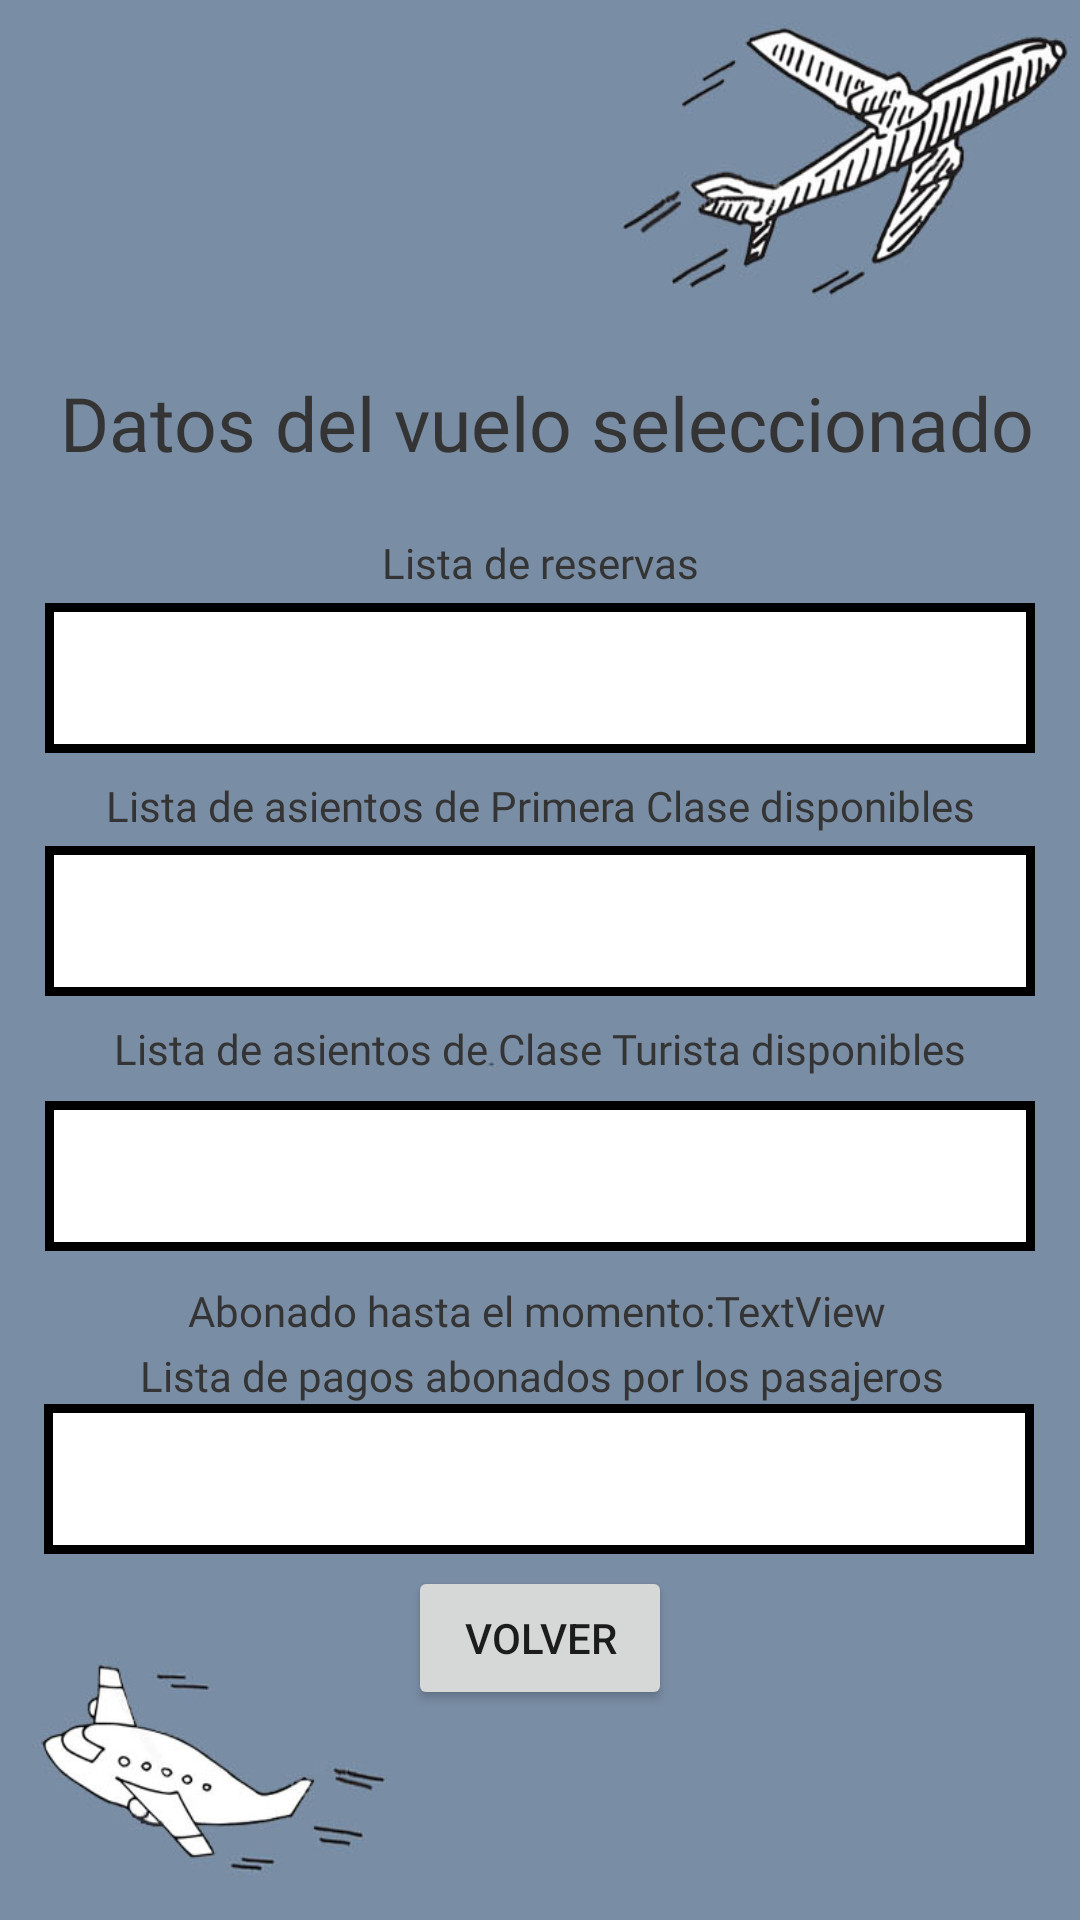

The Android layout XML behind this screen, and the referenced resources:
<!-- AndroidManifest.xml: application theme Theme.LaumVuelos -->
<!-- res/layout/activity_ver_vuelo_datos.xml -->
<?xml version="1.0" encoding="utf-8"?>
<androidx.constraintlayout.widget.ConstraintLayout xmlns:android="http://schemas.android.com/apk/res/android"
    xmlns:app="http://schemas.android.com/apk/res-auto"
    xmlns:tools="http://schemas.android.com/tools"
    android:layout_width="match_parent"
    android:layout_height="match_parent"
    android:background="@drawable/fondovuelogestiones"
    tools:context=".VerVueloDatos">

    <TextView
        android:id="@+id/textView10"
        android:layout_width="400dp"
        android:layout_height="50dp"
        android:layout_marginTop="116dp"
        android:fontFamily="@font/bebas"
        android:gravity="center"
        android:text="@string/DatosVuelo"
        android:textColor="@color/ColorPrincipal"
        android:textSize="25sp"
        app:layout_constraintEnd_toEndOf="parent"
        app:layout_constraintHorizontal_bias="0.454"
        app:layout_constraintStart_toStartOf="parent"
        app:layout_constraintTop_toTopOf="parent" />

    <TextView
        android:id="@+id/textViewListReservasVV"
        android:layout_width="wrap_content"
        android:layout_height="wrap_content"
        android:layout_marginTop="12dp"
        android:fontFamily="@font/bebas"
        android:text="@string/ListaReservas"
        android:textColor="@color/ColorPrincipal"
        app:layout_constraintEnd_toEndOf="parent"
        app:layout_constraintStart_toStartOf="parent"
        app:layout_constraintTop_toBottomOf="@+id/textView10" />

    <ListView
        android:id="@+id/listareservasVV"
        android:layout_width="330dp"
        android:layout_height="50dp"
        android:layout_marginTop="4dp"
        android:background="@drawable/borde"
        android:scrollbarThumbVertical="@drawable/scroll_list_view"
        app:layout_constraintEnd_toEndOf="parent"
        app:layout_constraintStart_toStartOf="parent"
        app:layout_constraintTop_toBottomOf="@+id/textViewListReservasVV" />

    <TextView
        android:id="@+id/textVievADPC"
        android:layout_width="wrap_content"
        android:layout_height="wrap_content"
        android:layout_marginTop="8dp"
        android:fontFamily="@font/bebas"
        android:text="@string/ListaDisponibilidadPC"
        android:textColor="@color/ColorPrincipal"
        app:layout_constraintEnd_toEndOf="parent"
        app:layout_constraintStart_toStartOf="parent"
        app:layout_constraintTop_toBottomOf="@+id/listareservasVV" />

    <ListView
        android:id="@+id/listaasientosdisppcVV"
        android:layout_width="330dp"
        android:layout_height="50dp"
        android:layout_marginTop="4dp"
        android:background="@drawable/borde"
        android:scrollbarThumbVertical="@drawable/scroll_list_view"
        app:layout_constraintEnd_toEndOf="parent"
        app:layout_constraintStart_toStartOf="parent"
        app:layout_constraintTop_toBottomOf="@+id/textVievADPC" />

    <TextView
        android:id="@+id/textViewADCT"
        android:layout_width="wrap_content"
        android:layout_height="wrap_content"
        android:layout_marginTop="8dp"
        android:fontFamily="@font/bebas"
        android:text="@string/ListaDisponibilidadCT"
        android:textColor="@color/ColorPrincipal"
        app:layout_constraintEnd_toEndOf="parent"
        app:layout_constraintStart_toStartOf="parent"
        app:layout_constraintTop_toBottomOf="@+id/listaasientosdisppcVV" />

    <ListView
        android:id="@+id/listaasientosdispctVV"
        android:layout_width="330dp"
        android:layout_height="50dp"
        android:layout_marginTop="8dp"
        android:background="@drawable/borde"
        android:scrollbarThumbVertical="@drawable/scroll_list_view"
        app:layout_constraintEnd_toEndOf="parent"
        app:layout_constraintStart_toStartOf="parent"
        app:layout_constraintTop_toBottomOf="@+id/textViewADCT" />

    <LinearLayout
        android:id="@+id/linearLayout11"
        android:layout_width="345dp"
        android:layout_height="24dp"
        android:layout_marginTop="8dp"
        android:gravity="center"
        android:orientation="horizontal"
        app:layout_constraintEnd_toEndOf="parent"
        app:layout_constraintHorizontal_bias="0.454"
        app:layout_constraintStart_toStartOf="parent"
        app:layout_constraintTop_toBottomOf="@+id/listaasientosdispctVV">

        <TextView
            android:id="@+id/textViewPagototal"
            android:layout_width="wrap_content"
            android:layout_height="wrap_content"
            android:fontFamily="@font/bebas"
            android:text="@string/Pagototal"
            android:textColor="@color/ColorPrincipal"
            tools:layout_editor_absoluteX="35dp"
            tools:layout_editor_absoluteY="499dp" />

        <TextView
            android:id="@+id/textViewPagadototal"
            android:layout_width="wrap_content"
            android:layout_height="wrap_content"
            android:fontFamily="@font/bebas"
            android:text="TextView"
            android:textColor="@color/ColorPrincipal"
            tools:layout_editor_absoluteX="35dp"
            tools:layout_editor_absoluteY="499dp" />
    </LinearLayout>

    <ListView
        android:id="@+id/listapagosVV"
        android:layout_width="330dp"
        android:layout_height="50dp"
        app:layout_constraintEnd_toEndOf="parent"
        android:background="@drawable/borde"
        android:scrollbarThumbVertical="@drawable/scroll_list_view"
        app:layout_constraintHorizontal_bias="0.493"
        app:layout_constraintStart_toStartOf="parent"
        app:layout_constraintTop_toBottomOf="@+id/textViewlistaPagosVV" />

    <TextView
        android:id="@+id/textViewlistaPagosVV"
        android:layout_width="wrap_content"
        android:layout_height="wrap_content"
        android:fontFamily="@font/bebas"
        android:text="@string/ListaPagos"
        android:textColor="@color/ColorPrincipal"
        app:layout_constraintEnd_toEndOf="parent"
        app:layout_constraintHorizontal_bias="0.509"
        app:layout_constraintStart_toStartOf="parent"
        app:layout_constraintTop_toBottomOf="@+id/linearLayout11"
        app:layout_constraintVertical_chainStyle="packed" />

    <Button
        android:id="@+id/buttonVolverVVD"
        android:layout_width="wrap_content"
        android:layout_height="wrap_content"
        android:text="@string/Volver"
        app:layout_constraintBottom_toBottomOf="parent"
        app:layout_constraintEnd_toEndOf="parent"
        app:layout_constraintStart_toStartOf="parent"
        app:layout_constraintTop_toBottomOf="@+id/listapagosVV"
        app:layout_constraintVertical_bias="0.054" />


</androidx.constraintlayout.widget.ConstraintLayout>
<!-- resources referenced by this layout -->
<resources>
  <color name="ColorPrincipal">#353434</color>
  <!-- drawable borde (drawable) -->
  <?xml version="1.0" encoding="utf-8"?>
  <shape xmlns:Android="http://schemas.android.com/apk/res/android"
      Android:shape="rectangle" >
      
      
      
      <solid Android:color="#FFF"
          />
      <stroke Android:width="3dip"
          Android:color="@color/black"
          />
  </shape>
  <!-- drawable fondovuelogestiones: jpg bitmap (drawable, 66238 bytes) -->
  <!-- drawable scroll_list_view (drawable) -->
  <?xml version="1.0" encoding="utf-8"?>
  <shape xmlns:android="http://schemas.android.com/apk/res/android" >
  
      <solid android:color="#beb9b5" />
  
      <corners android:radius="5dp" />
  
      <size android:width="7dp" />
  
  </shape>
  <string name="DatosVuelo">Datos del vuelo seleccionado</string>
  <string name="ListaDisponibilidadCT">Lista de asientos de Clase Turista disponibles</string>
  <string name="ListaDisponibilidadPC">Lista de asientos de Primera Clase disponibles</string>
  <string name="ListaPagos">Lista de pagos abonados por los pasajeros</string>
  <string name="ListaReservas">Lista de reservas</string>
  <string name="Pagototal">Abonado hasta el momento:</string>
  <string name="Volver">Volver</string>
  <style name="Theme.LaumVuelos" parent="Theme.MaterialComponents.DayNight.DarkActionBar">
          
          <item name="colorPrimary">@color/Color2doPrincipal</item>
          <item name="colorPrimaryVariant">@color/ColorPrincipal</item>
          <item name="colorOnPrimary">@color/white</item>
          
          <item name="colorSecondary">@color/teal_200</item>
          <item name="colorSecondaryVariant">@color/teal_700</item>
          <item name="colorOnSecondary">@color/black</item>
          
          <item name="android:statusBarColor" tools:targetApi="l">?attr/colorPrimaryVariant</item>
          
      </style>
  <color name="black">#FF000000</color>
  <color name="Color2doPrincipal">#898582</color>
  <color name="white">#FFFFFFFF</color>
  <color name="teal_200">#FF03DAC5</color>
  <color name="teal_700">#FF018786</color>
</resources>
